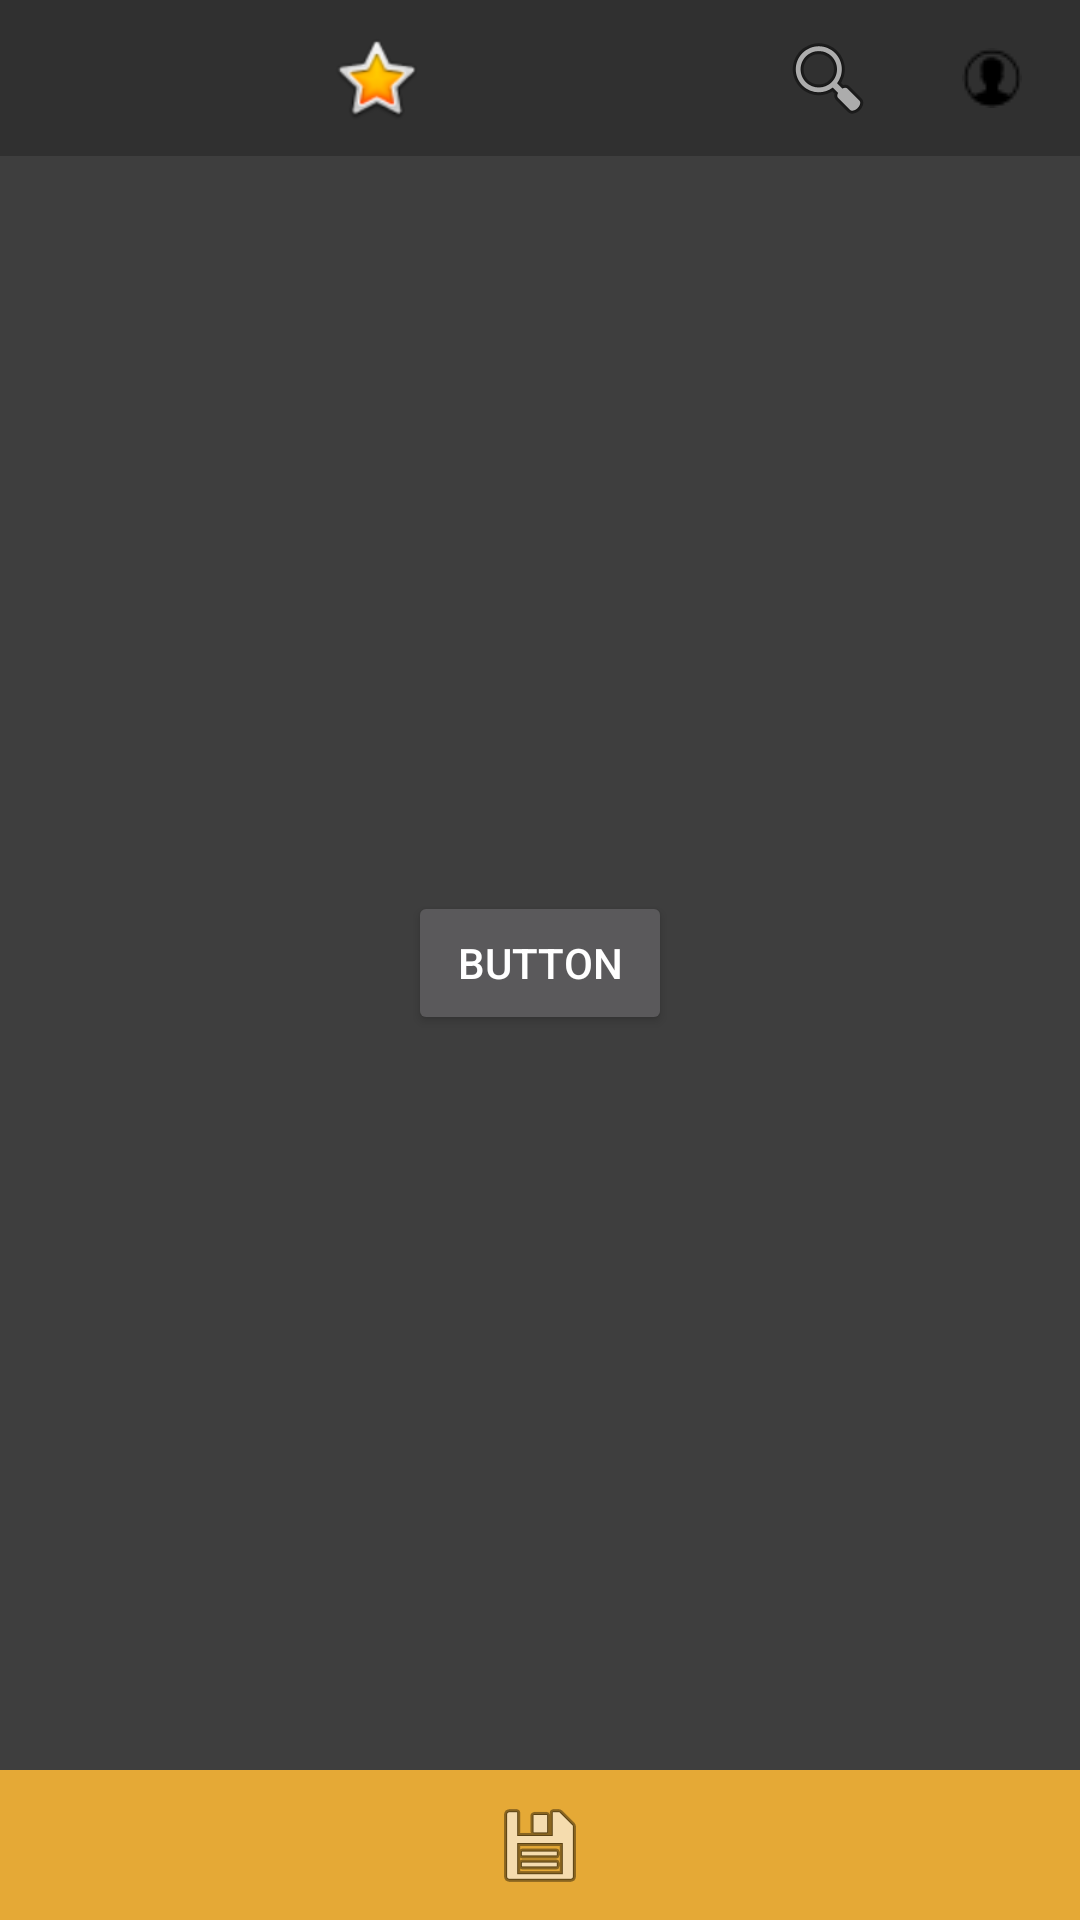

The Android layout XML behind this screen, and the referenced resources:
<!-- AndroidManifest.xml: application theme AppTheme -->
<!-- res/layout/activity_home_page.xml -->
<?xml version="1.0" encoding="utf-8"?>
<androidx.constraintlayout.widget.ConstraintLayout xmlns:android="http://schemas.android.com/apk/res/android"
    xmlns:app="http://schemas.android.com/apk/res-auto"
    xmlns:tools="http://schemas.android.com/tools"
    android:layout_width="match_parent"
    android:layout_height="match_parent"
    android:background="@color/colorBackgroundPrimary"
    tools:context=".HomePageActivity">

    <LinearLayout
        android:id="@+id/linearLayout2"
        android:layout_width="match_parent"
        android:layout_height="wrap_content"
        android:background="@color/colorTopBar"
        android:orientation="horizontal"
        app:layout_constraintEnd_toEndOf="parent"
        app:layout_constraintStart_toStartOf="parent"
        app:layout_constraintTop_toTopOf="parent">

        <ImageButton
            android:id="@+id/ib_logoIcon"
            android:layout_width="200dp"
            android:layout_height="match_parent"
            android:layout_weight="1"
            android:background="@color/colorTopBar"
            app:srcCompat="@android:drawable/btn_star_big_on" />

        <ImageButton
            android:id="@+id/ib_searchIcon"
            android:layout_width="0dp"
            android:layout_height="match_parent"
            android:layout_weight="1"
            android:background="@color/colorTopBar"
            app:srcCompat="@android:drawable/ic_menu_search" />

        <ImageButton
            android:id="@+id/ib_profileIcon"
            android:layout_width="8dp"
            android:layout_height="52dp"
            android:layout_weight="1"
            android:background="@color/colorTopBar"
            app:srcCompat="@drawable/icons8_male_user_20px_black" />

    </LinearLayout>

    <androidx.constraintlayout.widget.ConstraintLayout
        android:id="@+id/constraintLayout"
        android:layout_width="0dp"
        android:layout_height="50dp"
        app:layout_constraintBottom_toBottomOf="parent"
        app:layout_constraintEnd_toEndOf="parent"
        app:layout_constraintStart_toStartOf="parent"
        android:background="@color/colorPrimary">

        <ImageButton
            android:id="@+id/imageButton6"
            android:layout_width="50dp"
            android:layout_height="match_parent"
            android:background="@color/colorPrimary"
            app:layout_constraintBottom_toBottomOf="parent"
            app:layout_constraintEnd_toEndOf="parent"
            app:layout_constraintStart_toStartOf="parent"
            app:layout_constraintTop_toTopOf="parent"
            app:srcCompat="@android:drawable/ic_menu_save" />
    </androidx.constraintlayout.widget.ConstraintLayout>

    <Button
        android:id="@+id/button"
        android:layout_width="wrap_content"
        android:layout_height="wrap_content"
        android:text="Button"
        android:onClick="logOut"
        app:layout_constraintBottom_toTopOf="@+id/constraintLayout"
        app:layout_constraintEnd_toEndOf="parent"
        app:layout_constraintStart_toStartOf="parent"
        app:layout_constraintTop_toBottomOf="@+id/linearLayout2" />


</androidx.constraintlayout.widget.ConstraintLayout>
<!-- resources referenced by this layout -->
<resources>
  <color name="colorBackgroundPrimary">#3E3E3E</color>
  <color name="colorPrimary">#E5A936</color>
  <color name="colorTopBar">#303030</color>
  <!-- drawable icons8_male_user_20px_black: png bitmap (drawable, 511 bytes) -->
  <style name="AppTheme" parent="Theme.AppCompat">
          
          <item name="colorPrimary">@color/colorPrimary</item>
          <item name="colorPrimaryDark">@color/colorPrimaryDark</item>
          <item name="colorAccent">@color/colorAccent</item>
      </style>
  <color name="colorPrimaryDark">#3D3D3E</color>
  <color name="colorAccent">#1C2323</color>
</resources>
